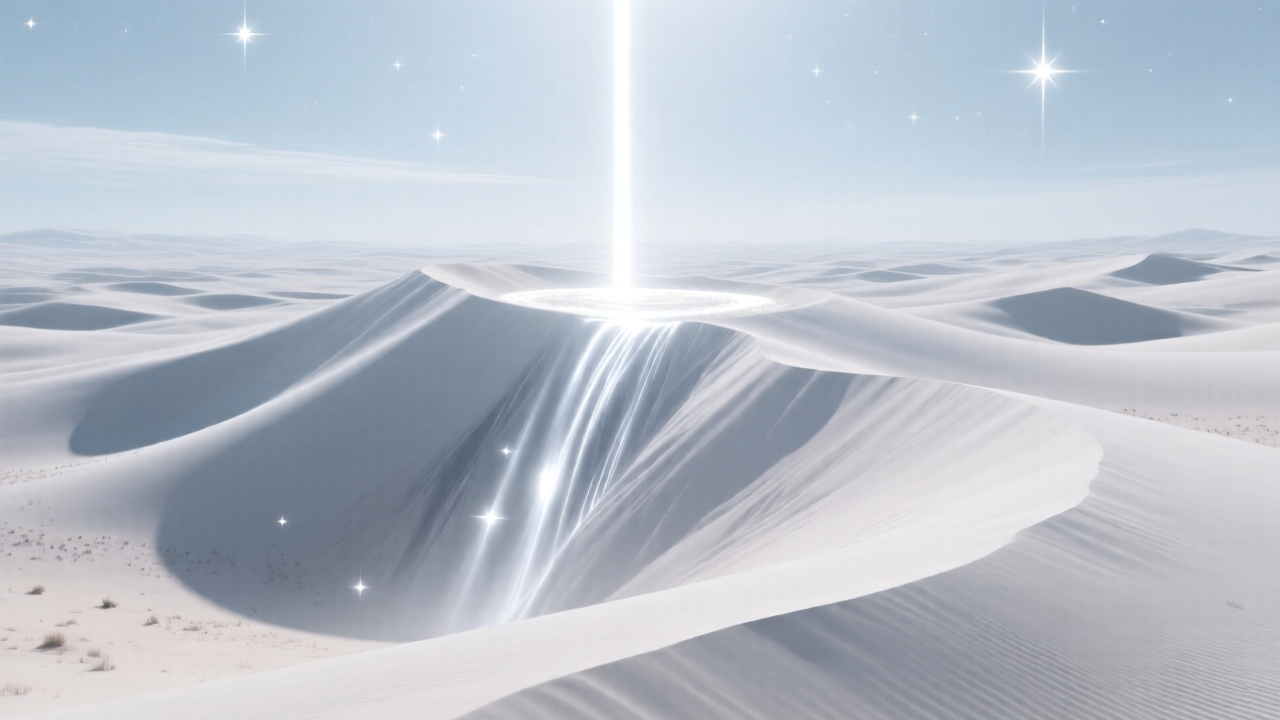
Generation parameters embedded in this image by ComfyUI (PNG 'prompt' text chunk: the API-format workflow graph, JSON):
{"3":{"inputs":{"seed":7525393579331319131,"steps":4,"cfg":1.0,"sampler_name":"res_multistep","scheduler":"simple","denoise":1.0,"model":["66",0],"positive":["6",0],"negative":["7",0],"latent_image":["58",0]},"class_type":"KSampler","_meta":{"title":"KSampler"}},"6":{"inputs":{"text":"Ultra realistic cinematic 4k physics simulation of a lifeless perfect calm world, linear motion view movement (continuous).  Wide: A descending shaft of silver light landing softly on a dune crest.  Tilt down from sky to dune, centering on the glowing patch of sand. Celestial-Dunes — an endless desert of white, powder-fine sand under a pale sky. The dunes move slowly, reshaped by invisible currents. Occasionally, faint beams of starlike light descend, illuminating ridges in shifting silver. The landscape is dreamlike, both vast and intimate., cinematic image, no characters","clip":["38",0]},"class_type":"CLIPTextEncode","_meta":{"title":"CLIP Text Encode (Positive Prompt)"}},"7":{"inputs":{"text":"text, caption, anything human, person, people, living form, alive, standing, character, figure, silhouette, face, animal, creature, humanoid, doll, statue, skeleton, portrait, people, body, crowd, camera","clip":["38",0]},"class_type":"CLIPTextEncode","_meta":{"title":"CLIP Text Encode (Negative Prompt)"}},"8":{"inputs":{"samples":["3",0],"vae":["39",0]},"class_type":"VAEDecode","_meta":{"title":"VAE Decode"}},"37":{"inputs":{"unet_name":"qwen_image_fp8_e4m3fn.safetensors","weight_dtype":"default"},"class_type":"UNETLoader","_meta":{"title":"Load Diffusion Model"}},"38":{"inputs":{"clip_name":"qwen_2.5_vl_7b_fp8_scaled.safetensors","type":"qwen_image","device":"default"},"class_type":"CLIPLoader","_meta":{"title":"Load CLIP"}},"39":{"inputs":{"vae_name":"qwen_image_vae.safetensors"},"class_type":"VAELoader","_meta":{"title":"Load VAE"}},"58":{"inputs":{"width":1280,"height":720,"batch_size":1},"class_type":"EmptySD3LatentImage","_meta":{"title":"EmptySD3LatentImage"}},"60":{"inputs":{"filename_prefix":"qwen_7525393579331319131","images":["8",0]},"class_type":"SaveImage","_meta":{"title":"Save Image"}},"66":{"inputs":{"shift":3.0,"model":["75",0]},"class_type":"ModelSamplingAuraFlow","_meta":{"title":"ModelSamplingAuraFlow"}},"75":{"inputs":{"lora_name":"Qwen-Image-Lightning-4steps-V1.0-bf16.safetensors","strength_model":1.0,"model":["37",0]},"class_type":"LoraLoaderModelOnly","_meta":{"title":"LoraLoaderModelOnly"}}}